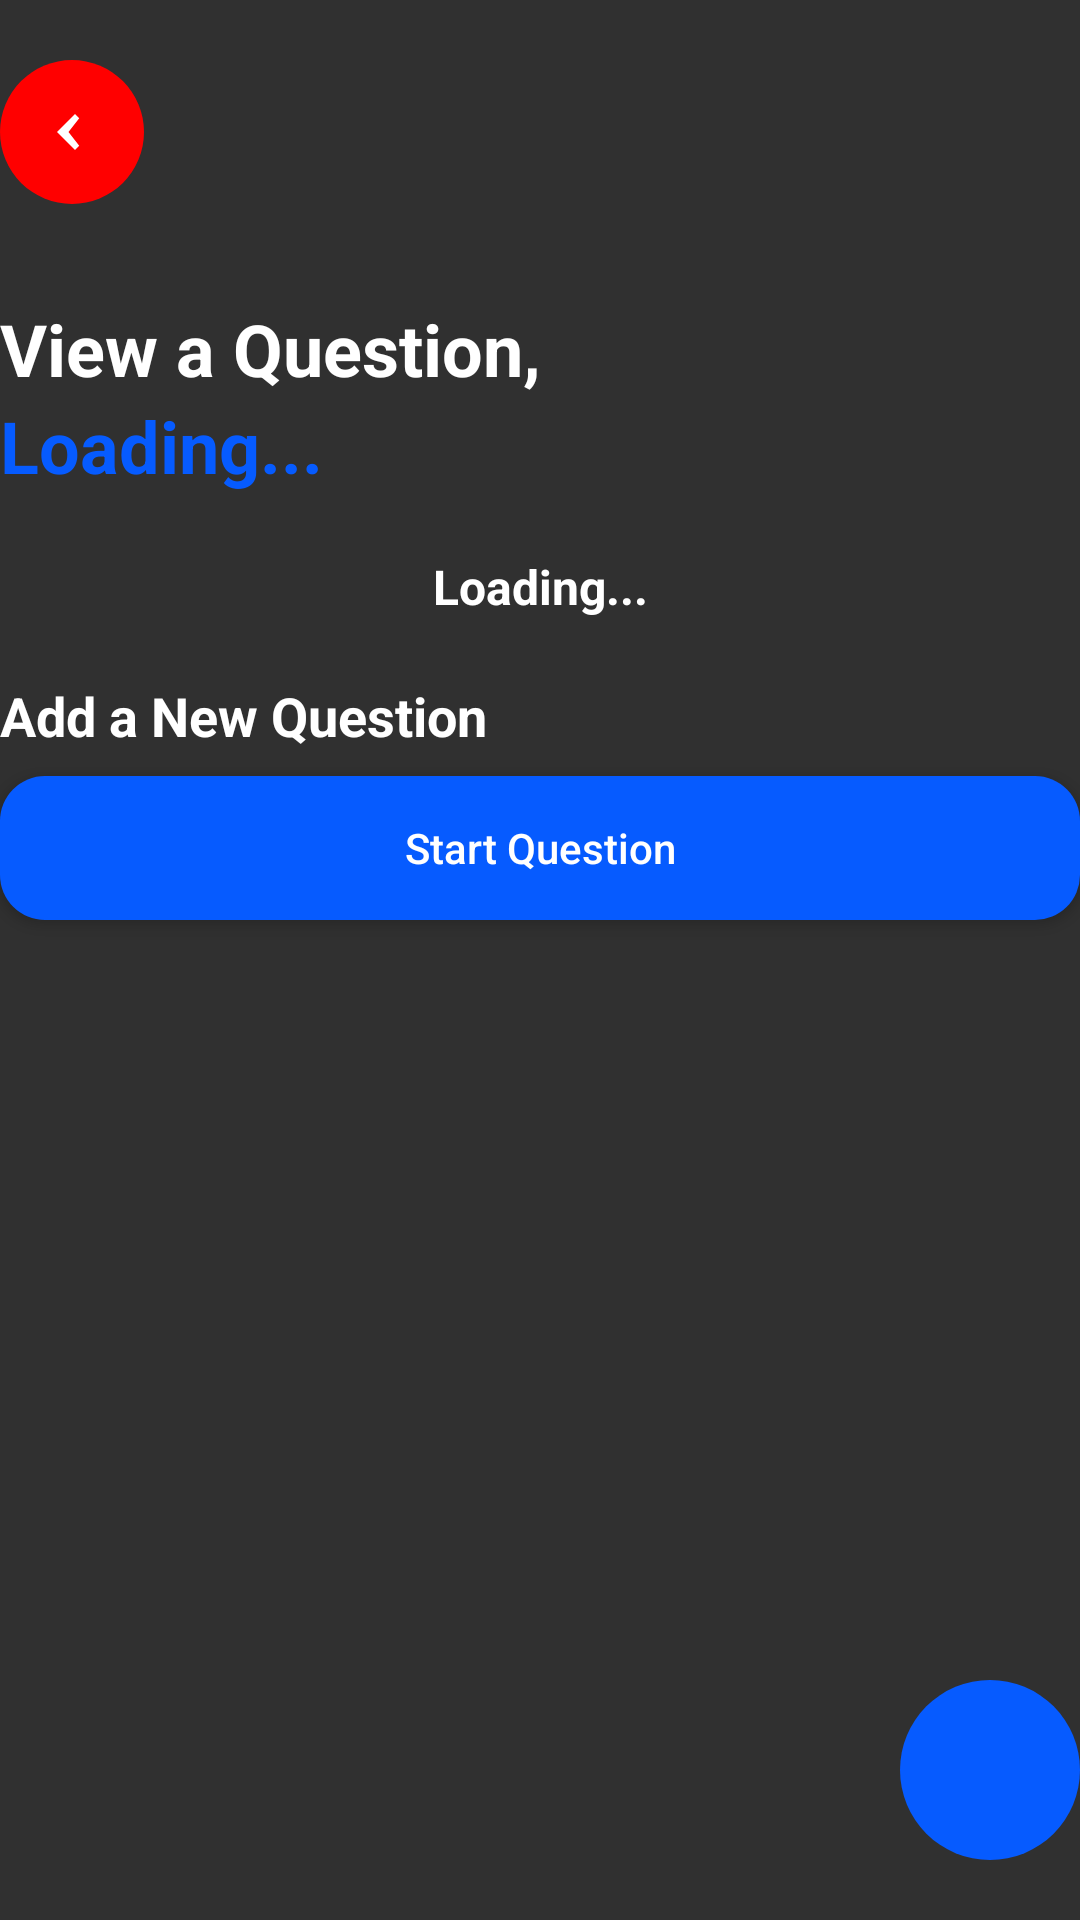

This screen was rendered from an Android layout file. Write that file and the resources it references.
<!-- AndroidManifest.xml: application theme Theme.AppCompat.SplashScreen -->
<!-- res/layout/question_list_fragment.xml -->
<?xml version="1.0" encoding="utf-8"?>
<FrameLayout xmlns:android="http://schemas.android.com/apk/res/android"
    xmlns:tools="http://schemas.android.com/tools"
    xmlns:app="http://schemas.android.com/apk/res-auto"
    android:layout_width="match_parent"
    android:layout_height="match_parent"
    tools:context="easy_a.controllers.QuestionListFragment">

    
    <androidx.core.widget.NestedScrollView
        android:layout_width="match_parent"
        android:layout_height="match_parent">

        <LinearLayout
            android:layout_width="match_parent"
            android:layout_height="wrap_content"
            android:orientation="vertical"
            android:layout_gravity="top"
            android:paddingVertical="20dp">

            <LinearLayout
                android:layout_width="match_parent"
                android:layout_height="wrap_content"
                android:orientation="horizontal"
                android:gravity="center_vertical">

                
                <ImageButton
                    android:id="@+id/btnBack"
                    android:layout_width="48dp"
                    android:layout_height="48dp"
                    android:background="@drawable/back_button"
                    android:onClick="btnBackClicked"/>

                
                <View
                    android:layout_width="0dp"
                    android:layout_height="0dp"
                    android:layout_weight="1" />

            </LinearLayout>

            <LinearLayout
                android:layout_width="match_parent"
                android:layout_height="wrap_content"
                android:orientation="vertical"
                android:layout_gravity="center"
                android:padding="16dp"/>

            <LinearLayout
                android:layout_width="wrap_content"
                android:layout_height="wrap_content"
                android:orientation="vertical">

                <TextView
                    android:id="@+id/titleTextView"
                    android:layout_width="wrap_content"
                    android:layout_height="wrap_content"
                    android:text="@string/view_question"
                    android:textColor="@android:color/white"
                    android:textSize="24sp"
                    android:textStyle="bold" />

                <TextView
                    android:id="@+id/username"
                    android:layout_width="wrap_content"
                    android:layout_height="wrap_content"
                    android:layout_marginBottom="20dp"
                    android:textColor="#065BFF"
                    android:textSize="24sp"
                    android:textStyle="bold"
                    android:text="@string/loading_username_question" />
            </LinearLayout>

            <TextView
                android:id="@+id/paperName"
                android:layout_width="match_parent"
                android:layout_height="wrap_content"
                android:textAlignment="center"
                android:layout_gravity="center"
                android:textSize="16sp"
                android:textColor="@color/white"
                android:textStyle="bold"
                android:layout_marginBottom="20dp"
                android:text="@string/loading_paper_name" />

            <TextView
                android:id="@+id/addTextView"
                android:layout_width="wrap_content"
                android:layout_height="wrap_content"
                android:text="@string/add_new_question"
                android:textStyle="bold"
                android:textAlignment="center"
                android:textSize="18sp"
                android:textColor="@color/white"
                android:layout_marginBottom="8dp" />

            <Button
                android:id="@+id/btnStartQuestion"
                android:layout_width="match_parent"
                android:layout_height="wrap_content"
                android:background="@drawable/button"
                android:layout_gravity="center"
                android:text="@string/start_question"
                android:textAllCaps="false"
                android:layout_marginBottom="20dp"
                android:onClick="btnStartQuestionClicked" />

            
            <androidx.recyclerview.widget.RecyclerView
                android:id="@+id/recyclerViewQuestions"
                android:layout_width="match_parent"
                android:layout_height="wrap_content"
                android:layout_marginTop="10dp"
                android:clipToPadding="false"
                app:layoutManager="androidx.recyclerview.widget.LinearLayoutManager"
                tools:listitem="@layout/item_question" />
        </LinearLayout>
    </androidx.core.widget.NestedScrollView>

    
    <ImageButton
        android:id="@+id/pdfButton"
        android:layout_width="60dp"
        android:layout_height="60dp"
        android:background="@drawable/rounded_button"
        android:src="@drawable/document_icon"
        android:scaleType="fitCenter"
        android:adjustViewBounds="true"
        android:padding="15dp"
        android:layout_gravity="bottom|end"
        android:layout_marginBottom="20dp"
        android:onClick="pdfButtonClicked"/>
</FrameLayout>
<!-- res/layout/item_question.xml (included above) -->
<?xml version="1.0" encoding="utf-8"?>
<LinearLayout xmlns:android="http://schemas.android.com/apk/res/android"
    android:layout_width="match_parent"
    android:layout_height="wrap_content"
    android:background="@drawable/workout_card_background"
    android:orientation="vertical"
    android:padding="16dp"
    android:layout_marginBottom="16dp"
    android:clickable="true"
    android:focusable="true">

    <TextView
        android:id="@+id/textViewQuestionNumber"
        android:layout_width="match_parent"
        android:layout_height="wrap_content"
        android:textSize="18sp"
        android:textStyle="bold"
        android:textColor="@android:color/white"
        android:text="@string/question_number"
        android:layout_marginBottom="12dp"/>

    <LinearLayout
        android:layout_width="match_parent"
        android:layout_height="match_parent"
        android:orientation="horizontal">

        <ImageView
            android:id="@+id/progressImage"
            android:layout_width="80dp"
            android:layout_height="80dp"
            android:src="@drawable/camera_icon"
            android:background="@drawable/textfield"
            android:layout_marginRight="10dp"
            android:layout_marginBottom="12dp"
            android:scaleType="fitCenter"/>

        <TextView
            android:id="@+id/textViewQuestionDescription"
            android:layout_width="match_parent"
            android:layout_height="wrap_content"
            android:textColor="@color/white"
            android:text="@string/question_description_loading"/>

    </LinearLayout>

    <Button
        android:id="@+id/btnViewQuestion"
        android:layout_width="match_parent"
        android:layout_height="35dp"
        android:background="@drawable/button"
        android:text="@string/view_question_button"
        android:textAllCaps="false"
        android:layout_marginHorizontal="40dp"/>

</LinearLayout>
<!-- resources referenced by this layout -->
<resources>
  <color name="white">#FFFFFFFF</color>
  <!-- drawable button (drawable) -->
  <?xml version="1.0" encoding="utf-8"?>
  <selector xmlns:android="http://schemas.android.com/apk/res/android">
      <item android:state_pressed="true">
          <shape android:shape="rectangle">
              <solid android:color="#0044CC"/> 
              <corners android:radius="15dp" /> 
          </shape>
      </item>
      <item>
          <shape android:shape="rectangle">
              <solid android:color="@color/easy_a_blue" /> 
              <corners android:radius="15dp" /> 
          </shape>
      </item>
  </selector>
  <!-- drawable camera_icon (drawable) -->
  <vector xmlns:android="http://schemas.android.com/apk/res/android" android:height="24dp" android:tint="#838383" android:viewportHeight="24" android:viewportWidth="24" android:width="24dp">
        
      <path android:fillColor="@android:color/white" android:pathData="M12,12m-3.2,0a3.2,3.2 0,1 1,6.4 0a3.2,3.2 0,1 1,-6.4 0"/>
        
      <path android:fillColor="@android:color/white" android:pathData="M9,2L7.17,4L4,4c-1.1,0 -2,0.9 -2,2v12c0,1.1 0.9,2 2,2h16c1.1,0 2,-0.9 2,-2L22,6c0,-1.1 -0.9,-2 -2,-2h-3.17L15,2L9,2zM12,17c-2.76,0 -5,-2.24 -5,-5s2.24,-5 5,-5 5,2.24 5,5 -2.24,5 -5,5z"/>
      
  </vector>
  <!-- drawable rounded_button (drawable) -->
  <?xml version="1.0" encoding="utf-8"?>
  <selector xmlns:android="http://schemas.android.com/apk/res/android">
      
      <item android:state_pressed="true">
          <layer-list>
              <item>
                  <shape android:shape="oval">
                      <solid android:color="#0044CC"/> 
                  </shape>
              </item>
          </layer-list>
      </item>
      
      <item>
          <layer-list>
              <item>
                  <shape android:shape="oval">
                      <solid android:color="@color/easy_a_blue"/>
                  </shape>
              </item>
          </layer-list>
      </item>
  </selector>
  <!-- drawable workout_card_background (drawable) -->
  <?xml version="1.0" encoding="utf-8"?>
  <shape xmlns:android="http://schemas.android.com/apk/res/android"
      android:shape="rectangle">
      <corners android:radius="15dp" />
      <solid android:color="#80000000" />
  </shape>
  <string name="add_new_question">Add a New Question</string>
  <string name="loading_paper_name">Loading...</string>
  <string name="loading_username_question">Loading...</string>
  <string name="question_description_loading">Loading Question Description...</string>
  <string name="question_number">Q</string>
  <string name="start_question">Start Question</string>
  <string name="view_question">View a Question,</string>
  <string name="view_question_button">View Question</string>
  <style name="Theme.AppCompat.SplashScreen" parent="Theme.AppCompat.NoActionBar">
          
          <item name="android:windowSplashScreenBackground">@color/easy_a_blue</item>
  
          
          <item name="android:windowSplashScreenAnimatedIcon">@mipmap/ic_easy_a_launcher_title</item>
  
          
          <item name="android:windowSplashScreenAnimationDuration">4000</item>
      </style>
  <!-- drawable arrow_back (drawable) -->
  <vector xmlns:android="http://schemas.android.com/apk/res/android"
      android:width="24dp"
      android:height="24dp"
      android:viewportWidth="24"
      android:viewportHeight="24">
      <path
          android:fillColor="@android:color/white"
          android:pathData="M14.41,7.41L13,6l-6,6l6,6l1.41,-1.41L10.83,12z"/>
  </vector>
  <color name="easy_a_blue">#065BFF</color>
</resources>
